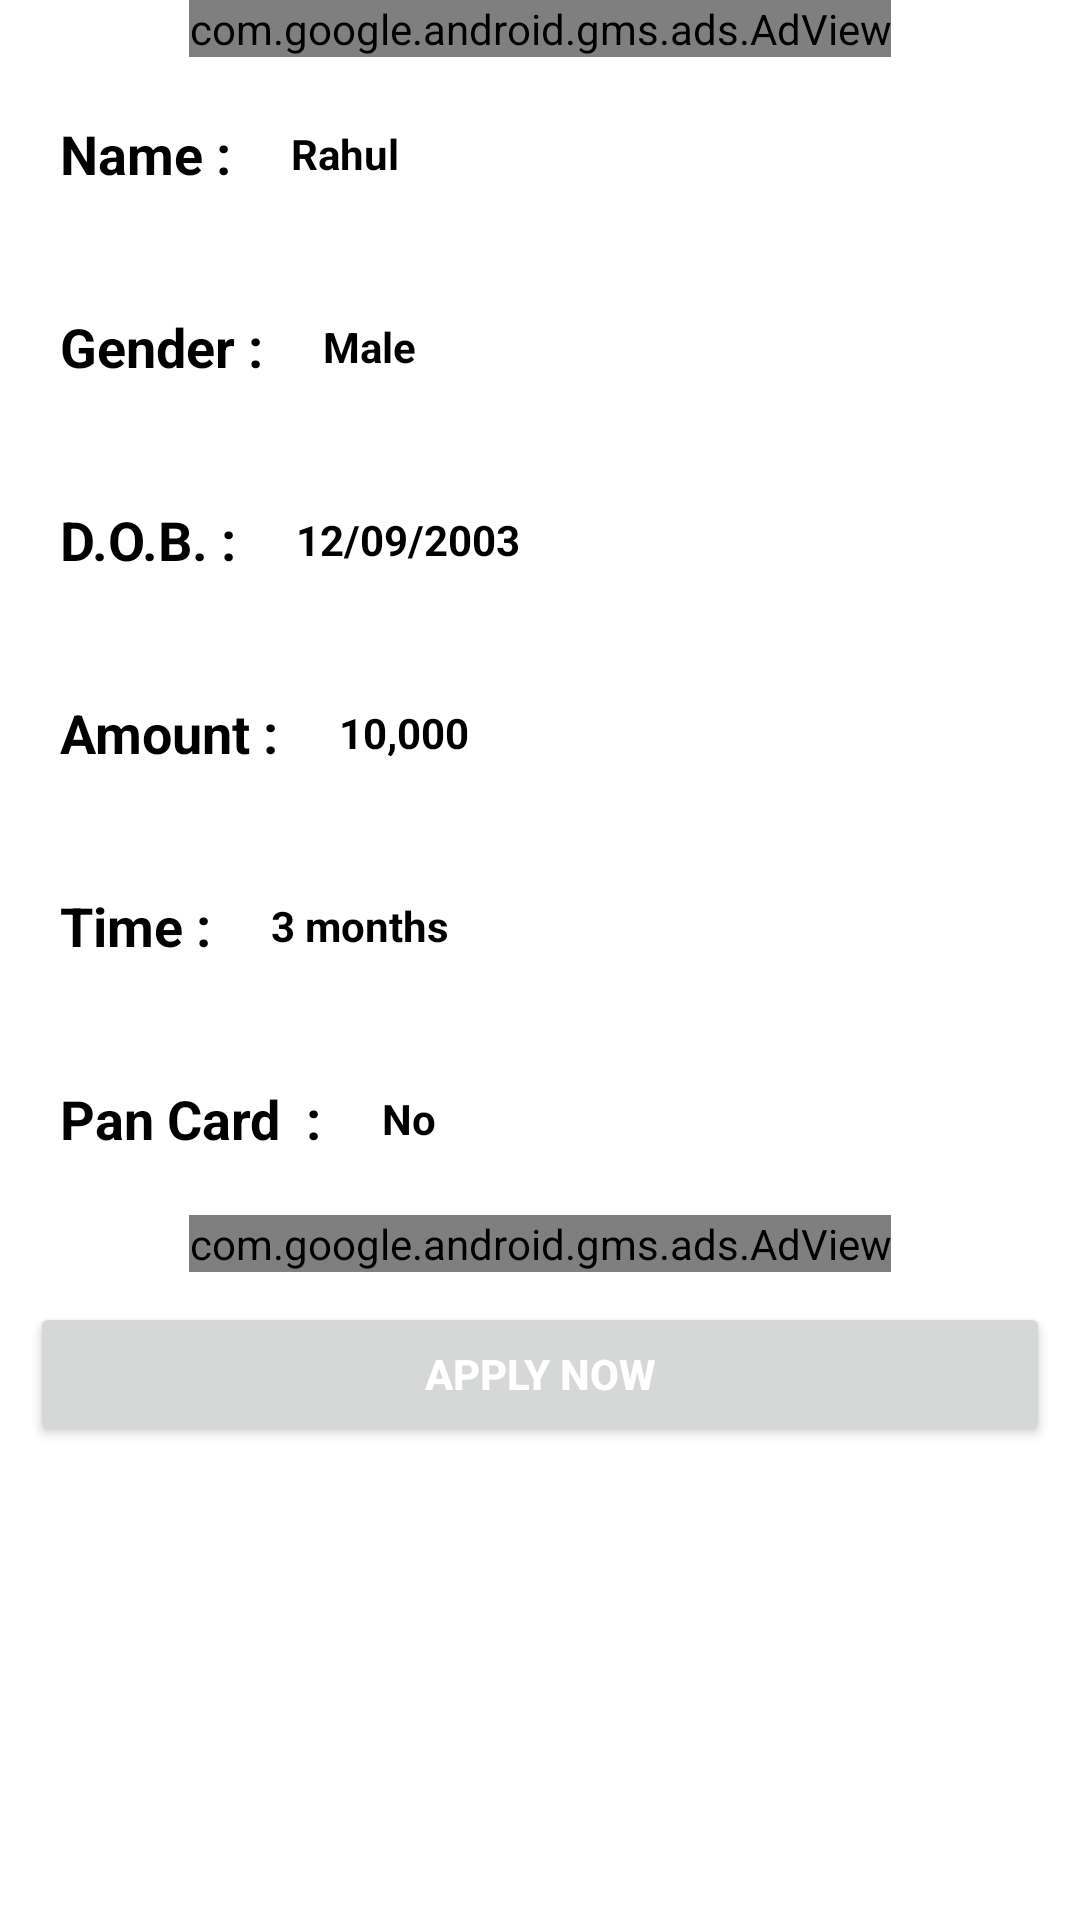

The Android layout XML behind this screen, and the referenced resources:
<!-- AndroidManifest.xml: application theme Theme.GetLoan -->
<!-- res/layout/activity_final_page.xml -->
<?xml version="1.0" encoding="utf-8"?>
<RelativeLayout xmlns:android="http://schemas.android.com/apk/res/android"
    xmlns:app="http://schemas.android.com/apk/res-auto"
    xmlns:tools="http://schemas.android.com/tools"
    android:layout_width="match_parent"
    android:layout_height="match_parent"
    tools:context=".FinalPage">
<ScrollView
    android:layout_width="match_parent"
    android:layout_height="match_parent">
    d
    <LinearLayout
        android:layout_width="match_parent"
        android:layout_height="match_parent"
        android:gravity="center"
        android:orientation="vertical">
        <com.google.android.gms.ads.AdView xmlns:ads="http://schemas.android.com/apk/res-auto"
            android:id="@+id/adViewFinal1"
            android:layout_width="wrap_content"
            android:layout_height="wrap_content"
            android:layout_alignParentBottom="true"
            android:layout_centerHorizontal="true"
            ads:adSize="320x100"
            ads:adUnitId="ca-app-pub-3940256099942544/6300978111"></com.google.android.gms.ads.AdView>

        <LinearLayout
            android:layout_width="match_parent"
            android:layout_height="wrap_content"
            android:gravity="center_vertical"
            android:orientation="horizontal"
            android:padding="10dp">

            <TextView
                android:layout_width="wrap_content"
                android:layout_height="wrap_content"
                android:padding="10dp"
                android:text="Name :"
                android:textColor="@color/black"
                android:textSize="18dp"
                android:textStyle="bold" />

            <TextView
                android:layout_width="wrap_content"
                android:layout_height="wrap_content"
                android:padding="10dp"
                android:text="Rahul"
                android:id="@+id/name"
                android:textColor="@color/black"
                android:textStyle="bold" />
        </LinearLayout>

        <LinearLayout
            android:layout_width="match_parent"
            android:layout_height="wrap_content"
            android:gravity="center_vertical"
            android:orientation="horizontal"
            android:padding="10dp">

            <TextView
                android:layout_width="wrap_content"
                android:layout_height="wrap_content"
                android:padding="10dp"
                android:text="Gender :"
                android:textColor="@color/black"
                android:textSize="18dp"
                android:textStyle="bold" />

            <TextView
                android:layout_width="wrap_content"
                android:layout_height="wrap_content"
                android:padding="10dp"
                android:id="@+id/gender"
                android:text="Male"
                android:textColor="@color/black"
                android:textStyle="bold" />
        </LinearLayout>

        <LinearLayout
            android:layout_width="match_parent"
            android:layout_height="wrap_content"
            android:gravity="center_vertical"
            android:orientation="horizontal"
            android:padding="10dp">

            <TextView
                android:layout_width="wrap_content"
                android:layout_height="wrap_content"
                android:padding="10dp"
                android:text="D.O.B. :"
                android:textColor="@color/black"
                android:textSize="18dp"
                android:textStyle="bold" />

            <TextView
                android:layout_width="wrap_content"
                android:layout_height="wrap_content"
                android:padding="10dp"
android:id="@+id/dob"
                android:text="12/09/2003"
                android:textColor="@color/black"
                android:textStyle="bold" />
        </LinearLayout>

        <LinearLayout
            android:layout_width="match_parent"
            android:layout_height="wrap_content"
            android:gravity="center_vertical"
            android:orientation="horizontal"
            android:padding="10dp">

            <TextView
                android:layout_width="wrap_content"
                android:layout_height="wrap_content"
                android:padding="10dp"
                android:text="Amount :"
                android:textColor="@color/black"
                android:textSize="18dp"
                android:textStyle="bold" />

            <TextView
                android:layout_width="wrap_content"
                android:layout_height="wrap_content"
                android:padding="10dp"
android:id="@+id/Amount"
                android:text="10,000"
                android:textColor="@color/black"
                android:textStyle="bold" />
        </LinearLayout>

        <LinearLayout
            android:layout_width="match_parent"
            android:layout_height="wrap_content"
            android:gravity="center_vertical"
            android:orientation="horizontal"
            android:padding="10dp">

            <TextView
                android:layout_width="wrap_content"
                android:layout_height="wrap_content"
                android:padding="10dp"
                android:text="Time :"
                android:textColor="@color/black"
                android:textSize="18dp"
                android:textStyle="bold" />

            <TextView
                android:layout_width="wrap_content"
                android:layout_height="wrap_content"
                android:padding="10dp"
android:id="@+id/time"
                android:text="3 months"
                android:textColor="@color/black"
                android:textStyle="bold" />
        </LinearLayout>

        <LinearLayout
            android:layout_width="match_parent"
            android:layout_height="wrap_content"
            android:gravity="center_vertical"
            android:orientation="horizontal"
            android:padding="10dp">

            <TextView
                android:layout_width="wrap_content"
                android:layout_height="wrap_content"
                android:padding="10dp"
                android:text="Pan Card  :"
                android:textColor="@color/black"
                android:textSize="18dp"
                android:textStyle="bold" />

            <TextView
                android:layout_width="wrap_content"
                android:layout_height="wrap_content"
                android:padding="10dp"

                android:text="No"
                android:textColor="@color/black"
android:id="@+id/panCard"
                android:textStyle="bold" />
        </LinearLayout>

        <com.google.android.gms.ads.AdView xmlns:ads="http://schemas.android.com/apk/res-auto"
            android:id="@+id/adViewFinal"
            android:layout_width="wrap_content"
            android:layout_height="wrap_content"
            android:layout_alignParentBottom="true"
            android:layout_centerHorizontal="true"
            ads:adSize="320x100"
            ads:adUnitId="ca-app-pub-3940256099942544/6300978111"></com.google.android.gms.ads.AdView>

        <LinearLayout
            android:layout_width="match_parent"
            android:layout_height="wrap_content"
            android:gravity="center_vertical"
            android:orientation="horizontal"
            android:padding="10dp">


            <Button
                android:layout_width="match_parent"
                android:layout_height="wrap_content"
                android:padding="10dp"
                android:text="Apply Now"
                android:onClick="showAlertDialogButtonClicked"
                android:textColor="@android:color/background_light"
                android:textStyle="bold" />
        </LinearLayout>

    </LinearLayout>
</ScrollView>

</RelativeLayout>
<!-- resources referenced by this layout -->
<resources>
  <color name="black">#FF000000</color>
  <style name="Theme.GetLoan" parent="Theme.MaterialComponents.DayNight.DarkActionBar">
          
          <item name="colorPrimary">@color/pink_500</item>
          <item name="colorPrimaryVariant">@color/purple_700</item>
          <item name="colorOnPrimary">@color/white</item>
          
          <item name="colorSecondary">@color/teal_200</item>
          <item name="colorSecondaryVariant">@color/teal_700</item>
          <item name="colorOnSecondary">@color/black</item>
          
          <item name="android:statusBarColor" tools:targetApi="l">?attr/colorPrimaryVariant</item>
          
      </style>
  <color name="pink_500">#FF6E40</color>
  <color name="purple_700">#FF5252</color>
  <color name="white">#FFFFFFFF</color>
  <color name="teal_200">#FF03DAC5</color>
  <color name="teal_700">#FF018786</color>
</resources>
